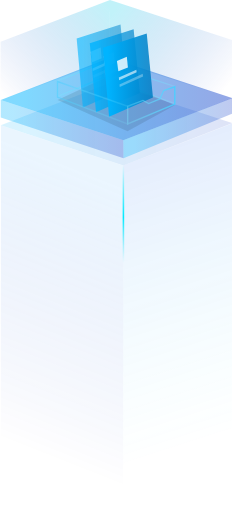
t = 0.00 s
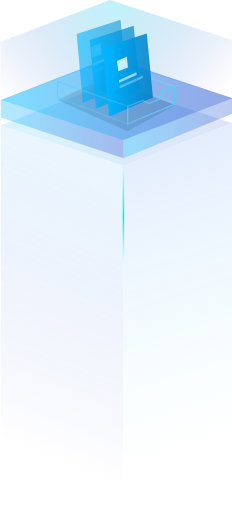
t = 1.00 s
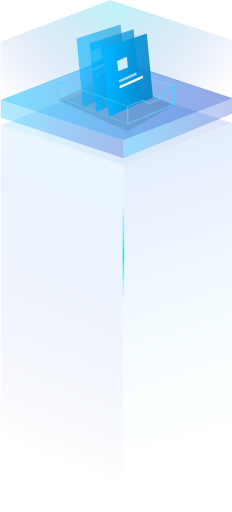
t = 2.00 s
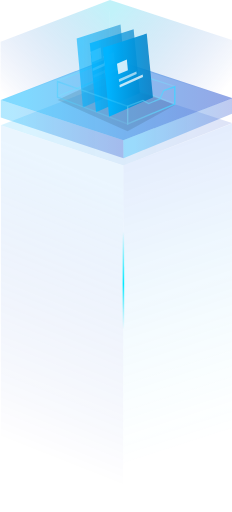
t = 2.75 s
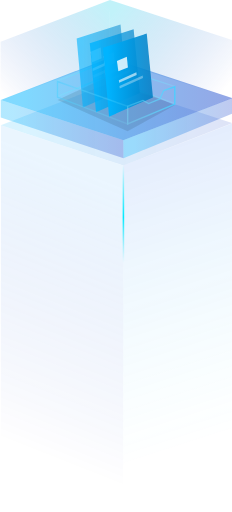
t = 4.00 s
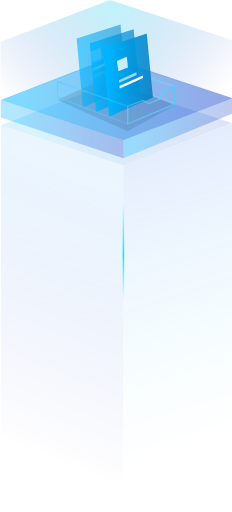
t = 5.00 s

The animated SVG that drew these frames (rendered in a browser with its animation timeline set to each time). Animation: 8 SMIL elements (animate=1,animateMotion=7); one cycle of 5.00 s, repeats indefinitely.

<svg width="608px" height="1342px" viewBox="0 0 608 1342" version="1.1" xmlns="http://www.w3.org/2000/svg" xmlns:xlink="http://www.w3.org/1999/xlink">
            <defs>
                <linearGradient x1="100%" y1="50%" x2="9.66285979%" y2="50%" id="linearGradient-91q5iw_dy7-1">
                    <stop stop-color="#002CC3" stop-opacity="0.839925699" offset="0%"></stop>
                    <stop stop-color="#00B4FF" offset="100%"></stop>
                </linearGradient>
                <linearGradient x1="47.0037319%" y1="10.7049941%" x2="52.9962681%" y2="86.8651517%" id="linearGradient-91q5iw_dy7-2">
                    <stop stop-color="#3E71EF" stop-opacity="0.5" offset="0%"></stop>
                    <stop stop-color="#4FF0FF" stop-opacity="0" offset="100%"></stop>
                </linearGradient>
                <linearGradient x1="45.3458044%" y1="88.0471802%" x2="55.0123212%" y2="10.7930934%" id="linearGradient-91q5iw_dy7-3">
                    <stop stop-color="#002CC3" stop-opacity="0" offset="0%"></stop>
                    <stop stop-color="#77C0FC" stop-opacity="0.5" offset="100%"></stop>
                </linearGradient>
                <linearGradient x1="-4.59571617e-13%" y1="92.2078784%" x2="100%" y2="7.79212155%" id="linearGradient-91q5iw_dy7-4">
                    <stop stop-color="#0D34C2" stop-opacity="0" offset="0%"></stop>
                    <stop stop-color="#36D5ED" offset="100%"></stop>
                </linearGradient>
                <linearGradient x1="100%" y1="82.4998216%" x2="4.39578929e-13%" y2="17.5001784%" id="linearGradient-91q5iw_dy7-5">
                    <stop stop-color="#0D34C2" stop-opacity="0" offset="0%"></stop>
                    <stop stop-color="#36D5ED" offset="100%"></stop>
                </linearGradient>
                <linearGradient x1="100%" y1="50%" x2="9.66285979%" y2="50%" id="linearGradient-91q5iw_dy7-6">
                    <stop stop-color="#002CC3" stop-opacity="0.839925699" offset="0%"></stop>
                    <stop stop-color="#00B4FF" offset="100%"></stop>
                </linearGradient>
                <linearGradient x1="100%" y1="50%" x2="9.66285979%" y2="50%" id="linearGradient-91q5iw_dy7-7">
                    <stop stop-color="#002CC3" stop-opacity="0.839925699" offset="0%"></stop>
                    <stop stop-color="#00B4FF" offset="100%"></stop>
                </linearGradient>
                <linearGradient x1="100%" y1="50%" x2="9.66285979%" y2="50%" id="linearGradient-91q5iw_dy7-8">
                    <stop stop-color="#002CC3" stop-opacity="0.839925699" offset="0%"></stop>
                    <stop stop-color="#00B4FF" offset="100%"></stop>
                </linearGradient>
                <linearGradient x1="100%" y1="50%" x2="-3.12791957e-13%" y2="48.016489%" id="linearGradient-91q5iw_dy7-9">
                    <stop stop-color="#47CCFF" offset="0%"></stop>
                    <stop stop-color="#7DE8FF" stop-opacity="0.3" offset="100%"></stop>
                </linearGradient>
                <linearGradient x1="100%" y1="50%" x2="-3.12791957e-13%" y2="48.8327472%" id="linearGradient-91q5iw_dy7-10">
                    <stop stop-color="#7DE8FF" stop-opacity="0.3" offset="0%"></stop>
                    <stop stop-color="#47CCFF" offset="100%"></stop>
                </linearGradient>
                <linearGradient x1="100%" y1="50%" x2="9.66285979%" y2="50%" id="linearGradient-91q5iw_dy7-11">
                    <stop stop-color="#007CC3" stop-opacity="0.839925699" offset="0%"></stop>
                    <stop stop-color="#00B4FF" offset="100%"></stop>
                </linearGradient>
                <linearGradient x1="100%" y1="50%" x2="-3.12791957e-13%" y2="48.6616842%" id="linearGradient-91q5iw_dy7-12">
                    <stop stop-color="#7DE8FF" stop-opacity="0.3" offset="0%"></stop>
                    <stop stop-color="#47CCFF" offset="100%"></stop>
                </linearGradient>
                <linearGradient x1="100%" y1="50%" x2="-3.12791957e-13%" y2="47.719865%" id="linearGradient-91q5iw_dy7-13">
                    <stop stop-color="#47CCFF" offset="0%"></stop>
                    <stop stop-color="#7DE8FF" stop-opacity="0.3" offset="100%"></stop>
                </linearGradient>
                <linearGradient x1="50.0021449%" y1="2.51534904e-15%" x2="50.0024623%" y2="90.2926261%" id="linearGradient-91q5iw_dy7-14">
                    <stop stop-color="#00EAFF" stop-opacity="0" offset="0%"></stop>
                    <stop stop-color="#00EAFF" offset="53.4145542%"></stop>
                    <stop stop-color="#4DE7FE" stop-opacity="0" offset="100%"></stop>
                </linearGradient>
                <filter x="-333.2%" y="-2.1%" width="808.2%" height="104.0%" filterUnits="objectBoundingBox" id="filter-91q5iw_dy7-15">
                    <feGaussianBlur stdDeviation="2" in="SourceGraphic"></feGaussianBlur>
                </filter>
                <filter x="-75.0%" y="-75.0%" width="250.0%" height="250.0%" filterUnits="objectBoundingBox" id="filter-91q5iw_dy7-16">
                    <feGaussianBlur stdDeviation="2" in="SourceGraphic"></feGaussianBlur>
                </filter>
            </defs>
            <g id="home" stroke="none" stroke-width="1" fill="none" fill-rule="evenodd">
                <g id="home_v2.8" transform="translate(-247.000000, -165.000000)">
                    <g id="portal/指标管理" transform="translate(247.000000, 165.260000)">
                        <g id="Group" transform="translate(1.998358, 217.141340)" opacity="0.300000012">
                            <g id="cube">
                                <polygon id="Path-Copy" fill="url(#linearGradient-91q5iw_dy7-1)" opacity="0.5" points="606.970954 105.505283 321.183498 216.274287 -4.01209867e-13 110.784395 285.787457 0"></polygon>
                                <path d="M606.135343,106.083967 L320.979628,216.31448 L320.642063,1125.96151 L607.001642,1005.79056 C606.528434,605.701837 606.195648,305.76721 606.003284,105.986683 C605.81092,-93.7938446 605.85494,-93.7614165 606.135343,106.083967 Z" id="Path-Copy-4" fill="url(#linearGradient-91q5iw_dy7-2)"></path>
                                <polygon id="Path-Copy-3" fill="url(#linearGradient-91q5iw_dy7-3)" points="320.642063 1124.96164 320.979628 216.293453 0.318153238 111.177027 1.0829942e-12 1018.92845"></polygon>
                            </g>
                        </g>
                        <g id="Group" transform="translate(1.000000, 0.000000)" fill-rule="nonzero" opacity="0.3">
                            <g id="cube-planet-wall">
                                <polygon id="Path-Copy-2" fill="url(#linearGradient-91q5iw_dy7-4)" points="287.314111 9.61934502e-14 0.574029208 108.977004 8.66067187e-17 263.978596 286.740081 154.986451"></polygon>
                                <polyline id="Path-Copy-3" fill="url(#linearGradient-91q5iw_dy7-5)" points="287.314111 -1.34796649e-15 608.013311 105.194478 608.013311 259.016592 286.741886 154.814515"></polyline>
                            </g>
                        </g>
                        <g id="cube-layer" transform="translate(1.998358, 151.406449)">
                            <polygon id="Path-Copy" fill="url(#linearGradient-91q5iw_dy7-6)" opacity="0.5" points="606.970954 105.336314 321.183498 215.92792 0 110.606972 285.787457 -2.83726265e-14"></polygon>
                            <polyline id="Path-Copy-4" fill="url(#linearGradient-91q5iw_dy7-7)" opacity="0.300000012" points="321.650372 263.146102 321.183498 215.92792 2.29002834e-13 110.606972 -3.41256475e-15 156.274505"></polyline>
                            <polyline id="Path-Copy-5" fill="url(#linearGradient-91q5iw_dy7-8)" opacity="0.300000012" points="321.650372 263.146102 321.183498 215.92792 607.001642 104.855152 607.001642 146.192279"></polyline>
                        </g>
                        <g id="Group" transform="translate(124.680433, 23.734845)">
                            <g id="Group-2" transform="translate(25.957307, 39.991314)">
                                <g id="Group" transform="translate(0.099652, 100.672139)">
                                    <polyline id="Path-18" fill="#000000" opacity="0.100000001" points="154.302825 43.9171169 134.068787 35.3235577 -5.4616476e-12 97.3881524 183.598213 179.267055 307.164001 111.269207"></polyline>
                                    <polygon id="Path-Copy-2" stroke="url(#linearGradient-91q5iw_dy7-9)" stroke-width="3.57157895" opacity="0.900000036" points="0 88.3088942 -1.12626679e-12 47.5921543 120.12 -2.53070357e-14 120.12 37.9710387"></polygon>
                                    <polygon id="Path-Copy-3" stroke="url(#linearGradient-91q5iw_dy7-10)" stroke-width="3.57157895" opacity="0.900000036" points="307.164001 106.853762 307.164001 61.830186 119.262 0.883088942 119.262 38.6293996"></polygon>
                                </g>
                                <g id="Group" transform="translate(50.234928, 0.000000)" opacity="0.600000024">
                                    <g id="portal/指标管理/icon/paper3">
                                        <g id="Group" fill="url(#linearGradient-91q5iw_dy7-11)">
                                            <polyline id="Path-Copy-7" points="16.3034027 217.836643 7.63685601e-14 37.191622 114.981893 3.77886338e-15 131.285295 167.362299"></polyline>
                                        </g>
                                        <polygon id="Rectangle-Copy-11" fill="#FFFFFF" opacity="0.800000012" points="36.8997581 71.8199116 62.8223323 60.6111583 65.6654534 88.744563 40.5790912 99.0911045"></polygon>
                                        <polygon id="Rectangle-Copy-10" fill="#FFFFFF" points="41.8258074 115.436509 87.8174714 94.7434265 88.6536834 101.641121 42.6620195 122.334204"></polygon>
                                        <polygon id="Rectangle-Copy-9" fill="#FFFFFF" opacity="0.300000012" points="43.4171443 133.326572 104.460626 105.735795 105.296838 112.633489 44.2533564 140.224266"></polygon>
                                        <animateMotion path="M 0 0 V -15 Z" begin="0.6s" dur="1s" retate="90" repeatCount="1" />
                                    </g>
                                </g>
                                <g id="Group" transform="translate(84.581283, 12.420510)" opacity="0.800000012">
                                    <g id="portal/指标管理/icon/paper2">
                                        <g id="Group" fill="url(#linearGradient-91q5iw_dy7-11)">
                                            <polyline id="Path-Copy-7" points="16.3034027 217.836643 7.63685601e-14 37.191622 114.981893 3.77886338e-15 131.285295 167.362299"></polyline>
                                        </g>
                                        <polygon id="placeholder-1" fill="#FFFFFF" points="36.8997581 71.8199116 62.8223323 60.6111583 65.6654534 88.744563 40.5790912 99.0911045"></polygon>
                                        <polygon id="Rectangle-Copy-10" fill="#FFFFFF" opacity="0.600000024" points="41.8258074 115.436509 87.8174714 94.7434265 88.6536834 101.641121 42.6620195 122.334204"></polygon>
                                        <polygon id="Rectangle-Copy-9" fill="#FFFFFF" opacity="0.300000012" points="43.4171443 133.326572 104.460626 105.735795 105.296838 112.633489 44.2533564 140.224266"></polygon>
                                        <animateMotion path="M 0 0 V -15 Z" begin="0.3s" dur="1s" retate="90" repeatCount="1" />
                                    </g>
                                </g>
                                <g id="portal/指标管理/icon/paper1" transform="translate(118.927638, 23.885597)">
                                    <g id="Group" fill="url(#linearGradient-91q5iw_dy7-11)">
                                        <polyline id="Path-Copy-7" points="16.3034027 217.836643 7.63685601e-14 37.191622 114.981893 3.77886338e-15 131.285295 167.362299"></polyline>
                                    </g>
                                    <polygon id="placeholder-1" fill="#FFFFFF" opacity="0.800000012" points="36.8997581 71.8199116 62.8223323 60.6111583 65.6654534 88.744563 40.5790912 99.0911045">
                                        <animateMotion 
                                        path="M 0 0 V 10" 
                                        begin="0s" 
                                        dur="1s" 
                                        rotate="90" 
                                        repeatCount="indefinite" />
                                       
                                    </polygon>
                                    <polygon id="placeholder-2" fill="#FFFFFF" opacity="0.600000024" points="41.8258074 115.436509 87.8174714 94.7434265 88.6536834 101.641121 42.6620195 122.334204">
                                        <animateMotion 
                                        path="M 0 0 V 10" 
                                        begin="0.3s" 
                                        dur="1s" 
                                        rotate="90" 
                                        repeatCount="indefinite" />
                                    </polygon>
                                    <polygon id="placeholder-3" fill="#FFFFFF" opacity="0.300000012" points="43.4171443 133.326572 104.460626 105.735795 105.296838 112.633489 44.2533564 140.224266"><animate attributeName="opacity" from="1" to="0" begin="2s" dur="3s" repeatCount="indefinite" />
                                        <animateMotion 
                                        path="M 0 0 V 10" 
                                        begin="0.6s" 
                                        dur="1s" 
                                        rotate="90" 
                                        repeatCount="indefinite" />
                                    </polygon>
                                    <animateMotion path="M 0 0 V -15 Z" begin="0s" dur="1s" retate="90" repeatCount="1" />
                                </g>
                                <polygon id="Path-Copy" stroke="url(#linearGradient-91q5iw_dy7-12)" stroke-width="3.57157895" opacity="0.5" points="-8.4331507e-16 190.394685 183.963325 260.830717 183.963325 214.686332 7.29181084e-13 149.738822"></polygon>
                                <polygon id="Path-Copy-4" stroke="url(#linearGradient-91q5iw_dy7-13)" stroke-width="3.57157895" opacity="0.900000036" points="307.494253 208.689759 183.963325 260.830717 183.963325 214.686332 223.955352 199.13552 239.063451 207.368303 268.390937 195.476505 278.166766 173.522417 307.494253 163.460127"></polygon>
                            </g>
                        </g>
                        <line x1="323.336544" y1="431.74" x2="323.5" y2="716.193917" id="light" stroke="url(#linearGradient-91q5iw_dy7-14)" stroke-width="4" filter="url(#f1-1)">
                            <animateMotion 
                            path="M 0 0 V 300" 
                            begin="1s" 
                            dur="3s" 
                            rotate="90" 
                            repeatCount="indefinite" />
                        </line>
                        
                    </g>
                </g>
            </g>
        </svg>